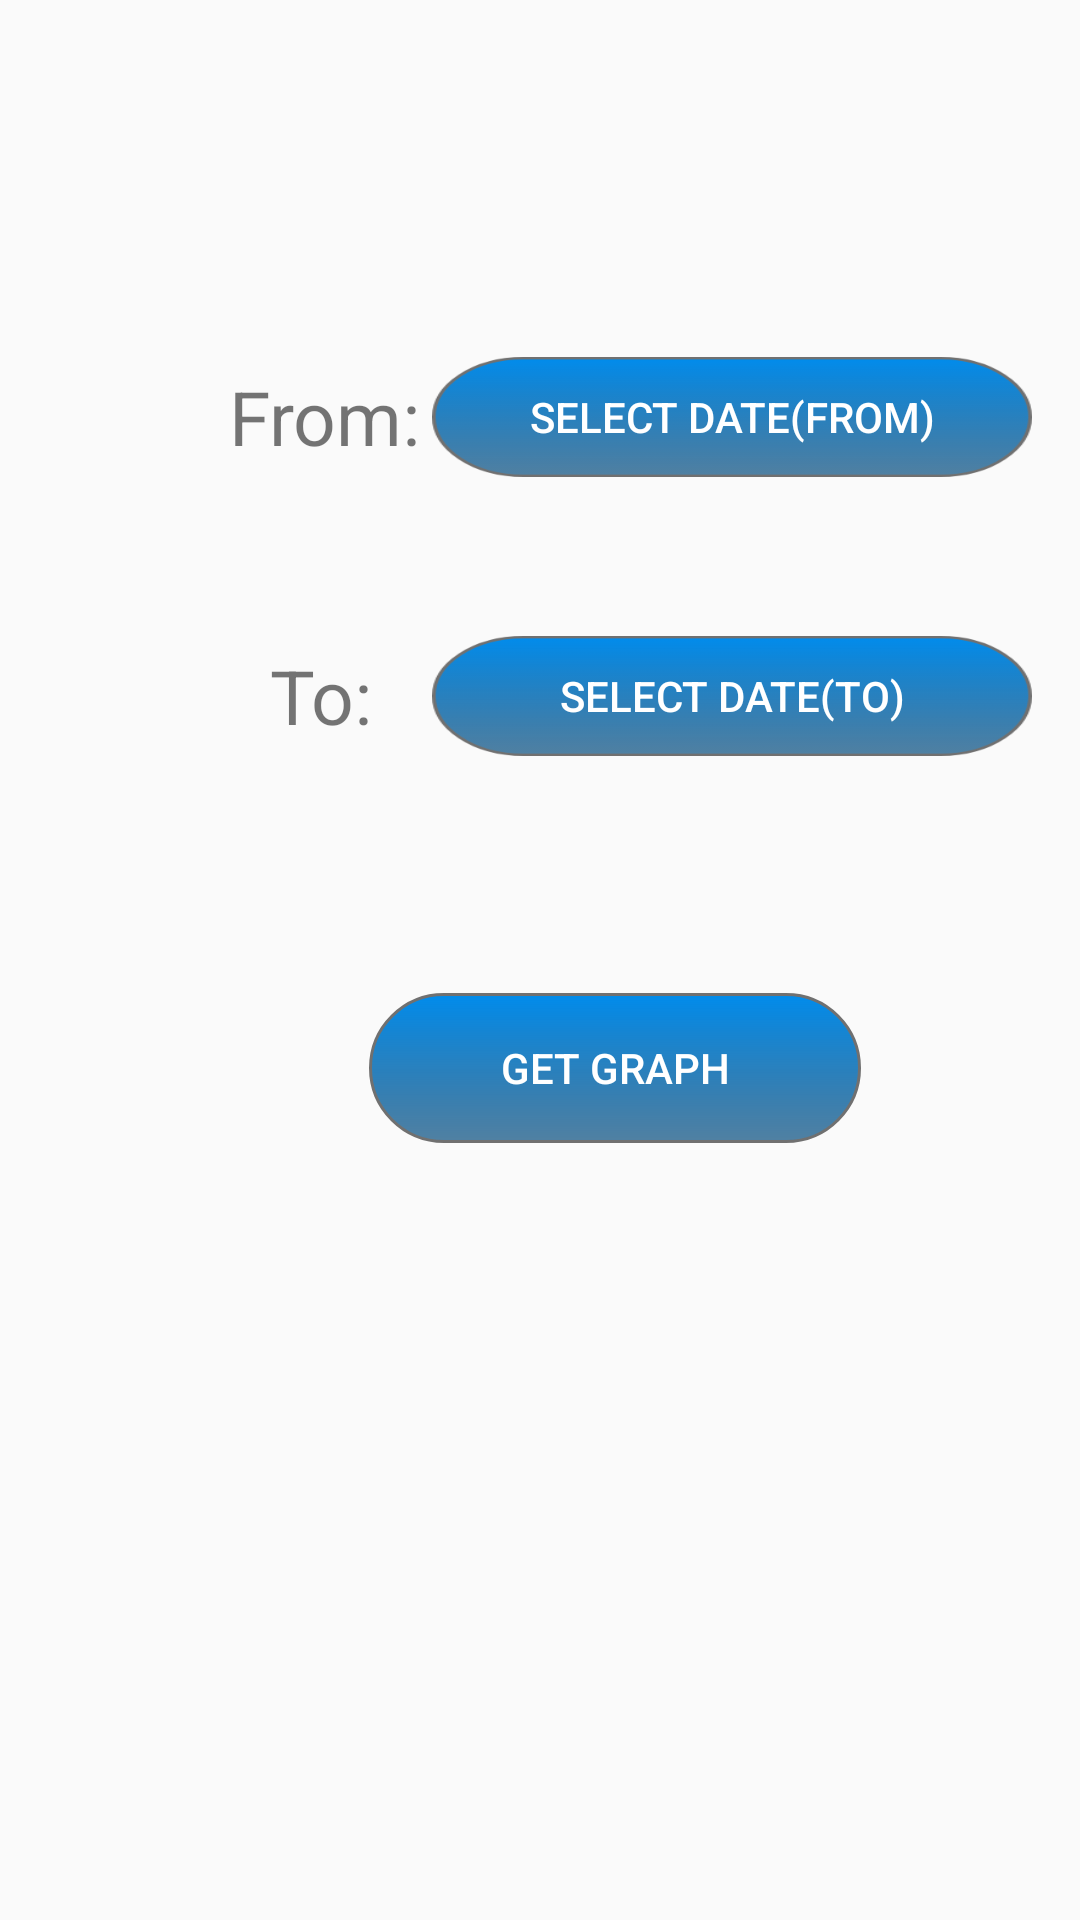

The Android layout XML behind this screen, and the referenced resources:
<!-- AndroidManifest.xml: application theme AppTheme.NoActionBar -->
<!-- res/layout/activity_custome_dates_graph.xml -->
<?xml version="1.0" encoding="utf-8"?>
<androidx.constraintlayout.widget.ConstraintLayout xmlns:android="http://schemas.android.com/apk/res/android"
    xmlns:app="http://schemas.android.com/apk/res-auto"
    xmlns:tools="http://schemas.android.com/tools"
    android:layout_width="match_parent"
    android:layout_height="match_parent"
    tools:context=".report.CustomeDatesGraph">

    <TextView
        android:id="@+id/textView11"
        android:layout_width="150dp"
        android:layout_height="40dp"
        android:layout_marginStart="33dp"
        android:layout_marginLeft="33dp"
        android:layout_marginTop="119dp"
        android:gravity="center_horizontal|center_vertical"
        android:text="From:"
        android:textSize="25sp"
        app:layout_constraintStart_toStartOf="parent"
        app:layout_constraintTop_toTopOf="parent" />

    <TextView
        android:id="@+id/textView6"
        android:layout_width="150dp"
        android:layout_height="40dp"
        android:layout_marginStart="32dp"
        android:layout_marginLeft="32dp"
        android:layout_marginTop="212dp"
        android:gravity="center_horizontal|center_vertical"
        android:text="To:"
        android:textSize="25sp"
        app:layout_constraintStart_toStartOf="parent"
        app:layout_constraintTop_toTopOf="parent" />


    <Button
        android:id="@+id/date"
        android:layout_width="200dp"
        android:layout_height="40dp"
        android:layout_marginTop="119dp"
        android:layout_marginEnd="16dp"
        android:layout_marginRight="16dp"
        android:background="@drawable/button"
        android:onClick="selectdateFrom"
        android:text="Select Date(from)"
        android:textColor="@android:color/white"
        app:layout_constraintEnd_toEndOf="parent"
        app:layout_constraintTop_toTopOf="parent" />

    <Button
        android:id="@+id/date2"
        android:layout_width="200dp"
        android:layout_height="40dp"
        android:layout_marginTop="212dp"
        android:layout_marginEnd="16dp"
        android:layout_marginRight="16dp"
        android:background="@drawable/button"
        android:onClick="selectdateTo"
        android:text="Select Date(to)"
        android:textColor="@android:color/white"
        app:layout_constraintEnd_toEndOf="parent"
        app:layout_constraintTop_toTopOf="parent" />

    <Button
        android:id="@+id/GetGraph"
        android:layout_width="wrap_content"
        android:layout_height="wrap_content"
        android:layout_marginTop="79dp"
        android:layout_marginEnd="73dp"
        android:layout_marginRight="73dp"
        android:background="@drawable/button"
        android:onClick="getgraph"
        android:text="Get graph"
        android:textColor="@android:color/white"
        app:layout_constraintEnd_toEndOf="parent"
        app:layout_constraintTop_toBottomOf="@+id/date2" />

</androidx.constraintlayout.widget.ConstraintLayout>
<!-- resources referenced by this layout -->
<resources>
  <!-- drawable button: png bitmap (drawable-hdpi, 3251 bytes) -->
  <style name="AppTheme.NoActionBar">
          <item name="windowActionBar">false</item>
          <item name="windowNoTitle">true</item>
      </style>
</resources>
